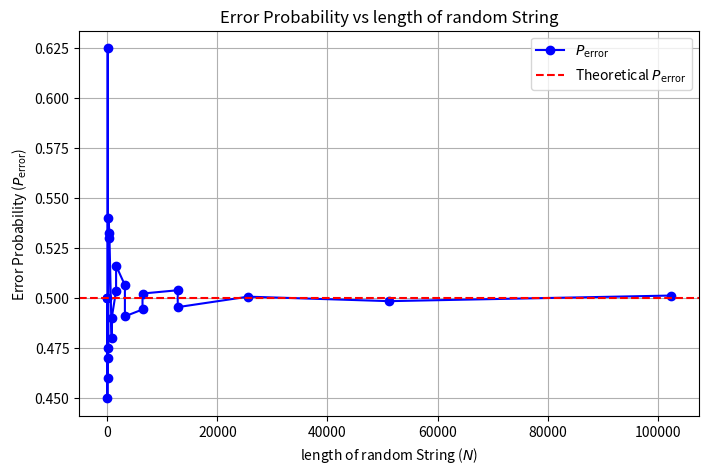

The script that saved this image:
import numpy as np
import matplotlib.pyplot as plt

np.random.seed(42)

N_list = [10, 20, 50, 100, 200, 400, 800, 1600, 3200, 6400, 12800,  40, 80, 200, 400, 800, 1600, 3200, 6400, 12800, 25600, 51200,102400]
Bits_List = [0, 1]
Perror_list = []

def BB84(N):
    bits_a, bases_a = [], []
    bits_b, bases_b = [], []
    shifted_key = []
    for _ in range(N):
        bits_a.append(np.random.choice(Bits_List))
        bases_a.append(np.random.choice(Bits_List))
    for _ in range(N):
        bases_b.append(np.random.choice(Bits_List))
    for i in range(N):
        if bases_a[i] == bases_b[i]:
            bits_b.append(bits_a[i])
            shifted_key.append(bits_a[i])
        else:
            bits_b.append(1 - bits_a[i])
    Perror = 1 - (len(shifted_key) / N)
    Perror_list.append(Perror)
    print("-" * 50)

for N in N_list:
    BB84(N)
    print(f"BB84 started for N = {N}")

print(f"N = {N_list}")
print(f"Perror = {Perror_list}")

plt.figure(figsize=(8, 5))
sorted_data = sorted(zip(N_list, Perror_list), key=lambda x: x[0]) 
N_list_sorted, Perror_list_sorted = zip(*sorted_data)
plt.plot(N_list_sorted, Perror_list_sorted, marker='o', linestyle='-', color='b', label='$P_{\\text{error}}$')
plt.axhline(y=0.5, color='r', linestyle='--', label='Theoretical $P_{\\text{error}}$')
plt.xlabel('length of random String ($N$)')
plt.ylabel('Error Probability ($P_{\\text{error}}$)')
plt.title('Error Probability vs length of random String')
plt.grid(True)
plt.legend()
plt.show()